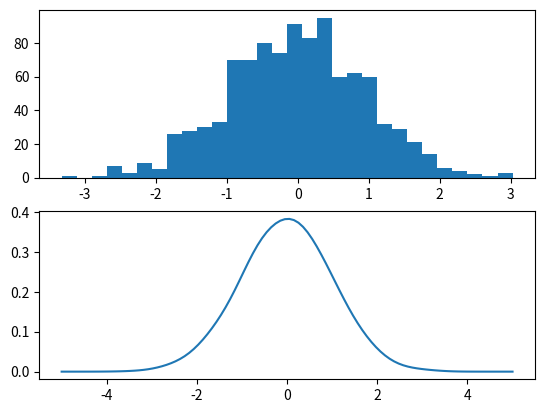
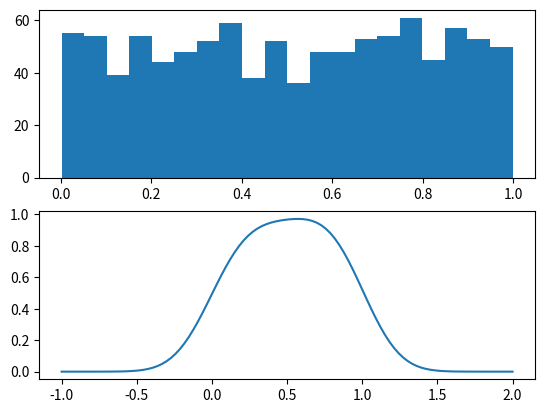

These figures' Python source, in order:
import numpy as np
import matplotlib.pyplot as plt

def ksdensity(data, width):
    # returns kernel smoothing function from data points in data
    def ksd(x_axis):
        def n_pdf(x, mu=0., sigma=1.): # normal pdf
            u = (x - mu) / abs(sigma)
            y = (1 / (np.sqrt(2 * np.pi) * abs(sigma)))
            y *= np.exp(-u * u / 2)
            return y
        prob = [n_pdf(x_i, data, width) for x_i in x_axis]
        pdf = [np.average(pr) for pr in prob] # each row is one x value
        return np.array(pdf)
    return ksd

if __name__ == "__main__":
    # Plot normal distribution
    fig, ax = plt.subplots(2)
    x = np.random.randn(1000)
    ax[0].hist(x, bins=30) # number of bins
    ks_density = ksdensity(x, width=0.4)
    # np.linspace(start, stop, number of steps)
    x_values = np.linspace(-5., 5., 100)
    ax[1].plot(x_values, ks_density(x_values))

    # Plot uniform distribution
    fig2, ax2 = plt.subplots(2)
    x = np.random.rand(1000)
    ax2[0].hist(x, bins=20)
    ks_density = ksdensity(x, width=0.2)
    x_values = np.linspace(-1., 2., 100)
    ax2[1].plot(x_values, ks_density(x_values))
    plt.show()
